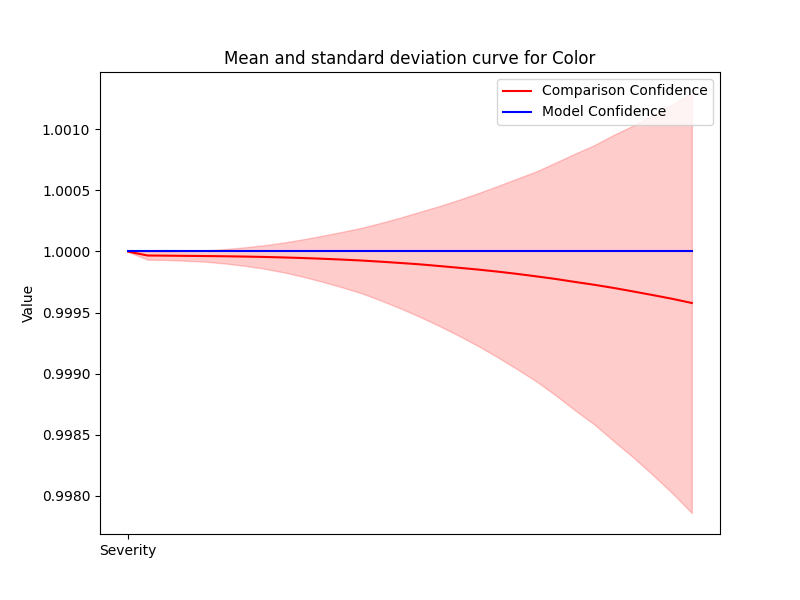

The file beside this chart, header and first rows:
Severity, Mean, Std, Accuracy
1, 1, 9.3930894357468e-07, 1.0
2, 1, 3.443584251488588e-05, 1.0
3, 1, 3.521286709723336e-05, 1.0
4, 1, 4.0370213905072665e-05, 1.0
5, 1, 4.639081973732801e-05, 1.0
6, 1, 5.919194959912352e-05, 1.0
7, 1, 7.552294346822659e-05, 1.0
8, 1, 9.593913584684695e-05, 1.0
9, 1, 0.000122, 1.0
10, 0.9999, 0.0001531, 1.0
11, 0.9999, 0.0001883, 1.0
12, 0.9999, 0.0002263, 1.0
13, 0.9999, 0.0002674, 1.0
14, 0.9999, 0.0003171, 1.0
15, 0.9999, 0.0003709, 1.0
16, 0.9999, 0.0004291, 1.0
17, 0.9999, 0.0004897, 1.0
18, 0.9999, 0.0005549, 1.0
19, 0.9999, 0.0006246, 1.0
20, 0.9998, 0.0006994, 1.0
21, 0.9998, 0.0007784, 1.0
22, 0.9998, 0.0008587, 1.0
23, 0.9998, 0.0009523, 1.0
24, 0.9997, 0.001051, 1.0
25, 0.9997, 0.001144, 1.0
26, 0.9997, 0.001254, 1.0
27, 0.9997, 0.001358, 1.0
28, 0.9996, 0.001472, 1.0
29, 0.9996, 0.00159, 1.0
30, 0.9996, 0.001718, 1.0
